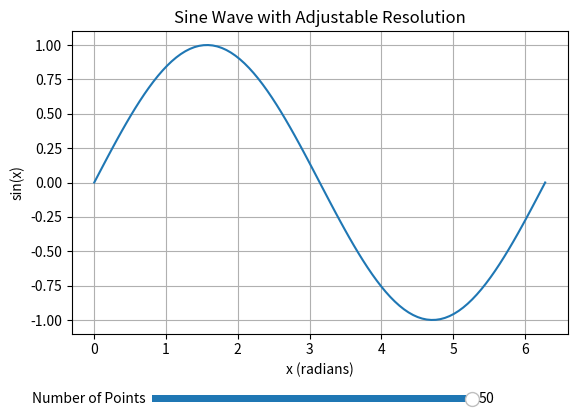

Here is the Python script that generated this plot:
import numpy as np
import matplotlib.pyplot as plt
from matplotlib.widgets import Slider

# Initial resolution
initial_points = 100

# Create figure and axes
fig, ax = plt.subplots()
plt.subplots_adjust(bottom=0.25)  # leave space for slider

# Generate initial data
x = np.linspace(0, 2 * np.pi, initial_points)
y = np.sin(x)

# Plot initial sine wave
line, = ax.plot(x, y)
ax.set_title("Sine Wave with Adjustable Resolution")
ax.set_xlabel("x (radians)")
ax.set_ylabel("sin(x)")
ax.grid(True)

# Slider axis: [left, bottom, width, height] in 0–1 figure coords
slider_ax = plt.axes([0.25, 0.1, 0.5, 0.03])
point_slider = Slider(
    ax=slider_ax,
    label='Number of Points',
    valmin=2,
    valmax=50,
    valinit=initial_points,
    valstep=1
)

# Update function for the slider
def update(val):
    points = int(point_slider.val)
    x = np.linspace(0, 2 * np.pi, points)
    y = np.sin(x)
    line.set_data(x, y)
    ax.relim()
    ax.autoscale_view()
    fig.canvas.draw_idle()

point_slider.on_changed(update)

plt.show()
